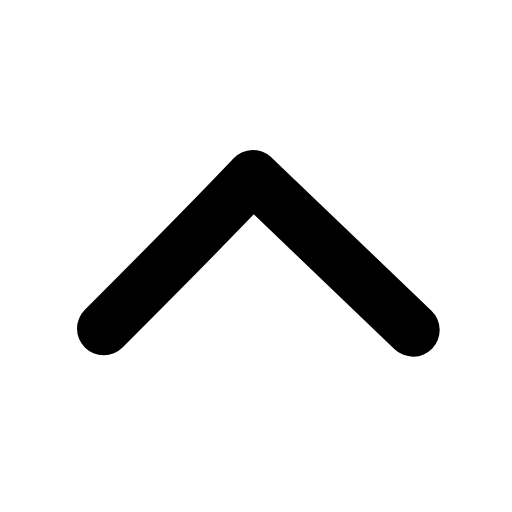
t = 0.00 s
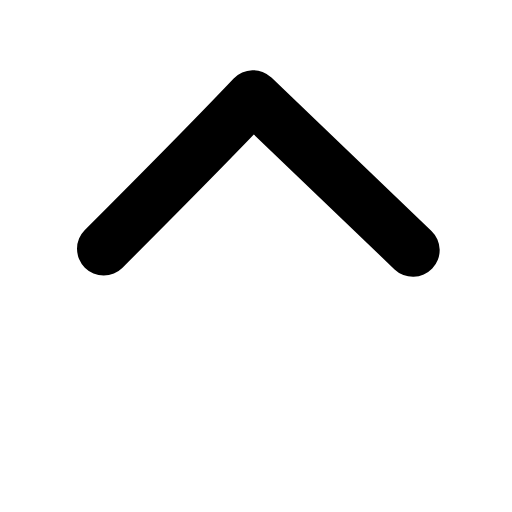
t = 0.19 s
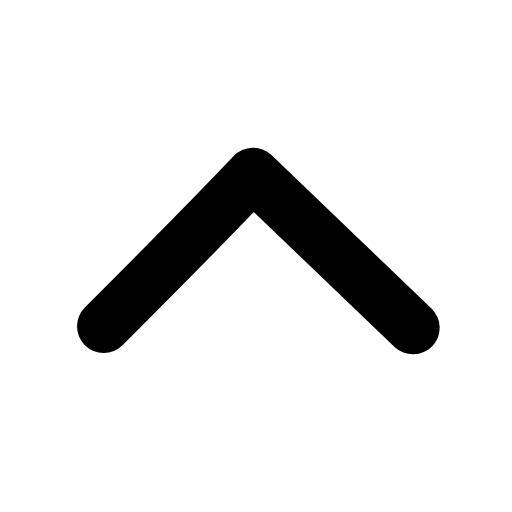
t = 0.37 s
t = 0.54 s: frame unchanged from t = 0.00 s, image omitted
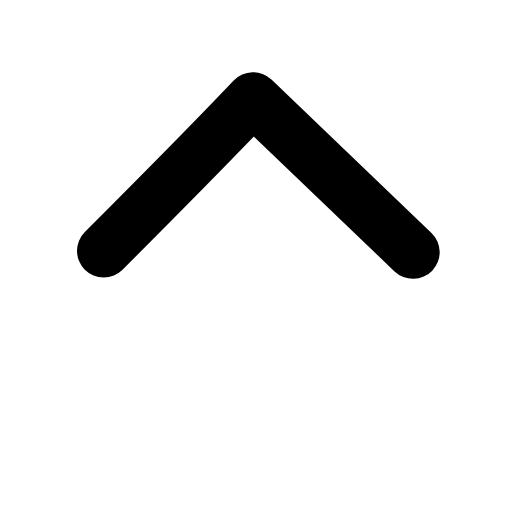
t = 0.74 s
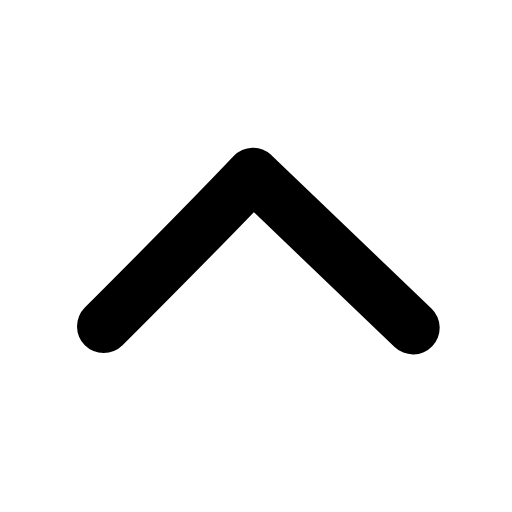
t = 0.91 s

The animated SVG that drew these frames (rendered in a browser with its animation timeline set to each time). Animation: 1 SMIL element (animateTransform=1); one cycle of 1.10 s, repeats indefinitely.

<svg xmlns="http://www.w3.org/2000/svg" width="24" height="24" viewBox="0 0 24 24" fill="none"><g transform="translate(-3.015 -2.97) scale(1.25)"><g><animateTransform attributeName="transform" type="translate" values="0 0;0 -3;0 0;0 0;0 -3;0 0;0 0" keyTimes="0;0.225;0.45;0.6;0.75;0.9;1" dur="1.1s" repeatCount="indefinite" calcMode="spline" keySplines="0.16 1 0.3 1;0.16 1 0.3 1;0.16 1 0.3 1;0.16 1 0.3 1;0.16 1 0.3 1;0.16 1 0.3 1"/><path stroke="currentColor" stroke-width="2" stroke-linecap="round" stroke-linejoin="round" fill="none" d="M6.3 14.7C8.2 12.8 10 11 11.9 9L17.9 14.75"></path></g></g></svg>
